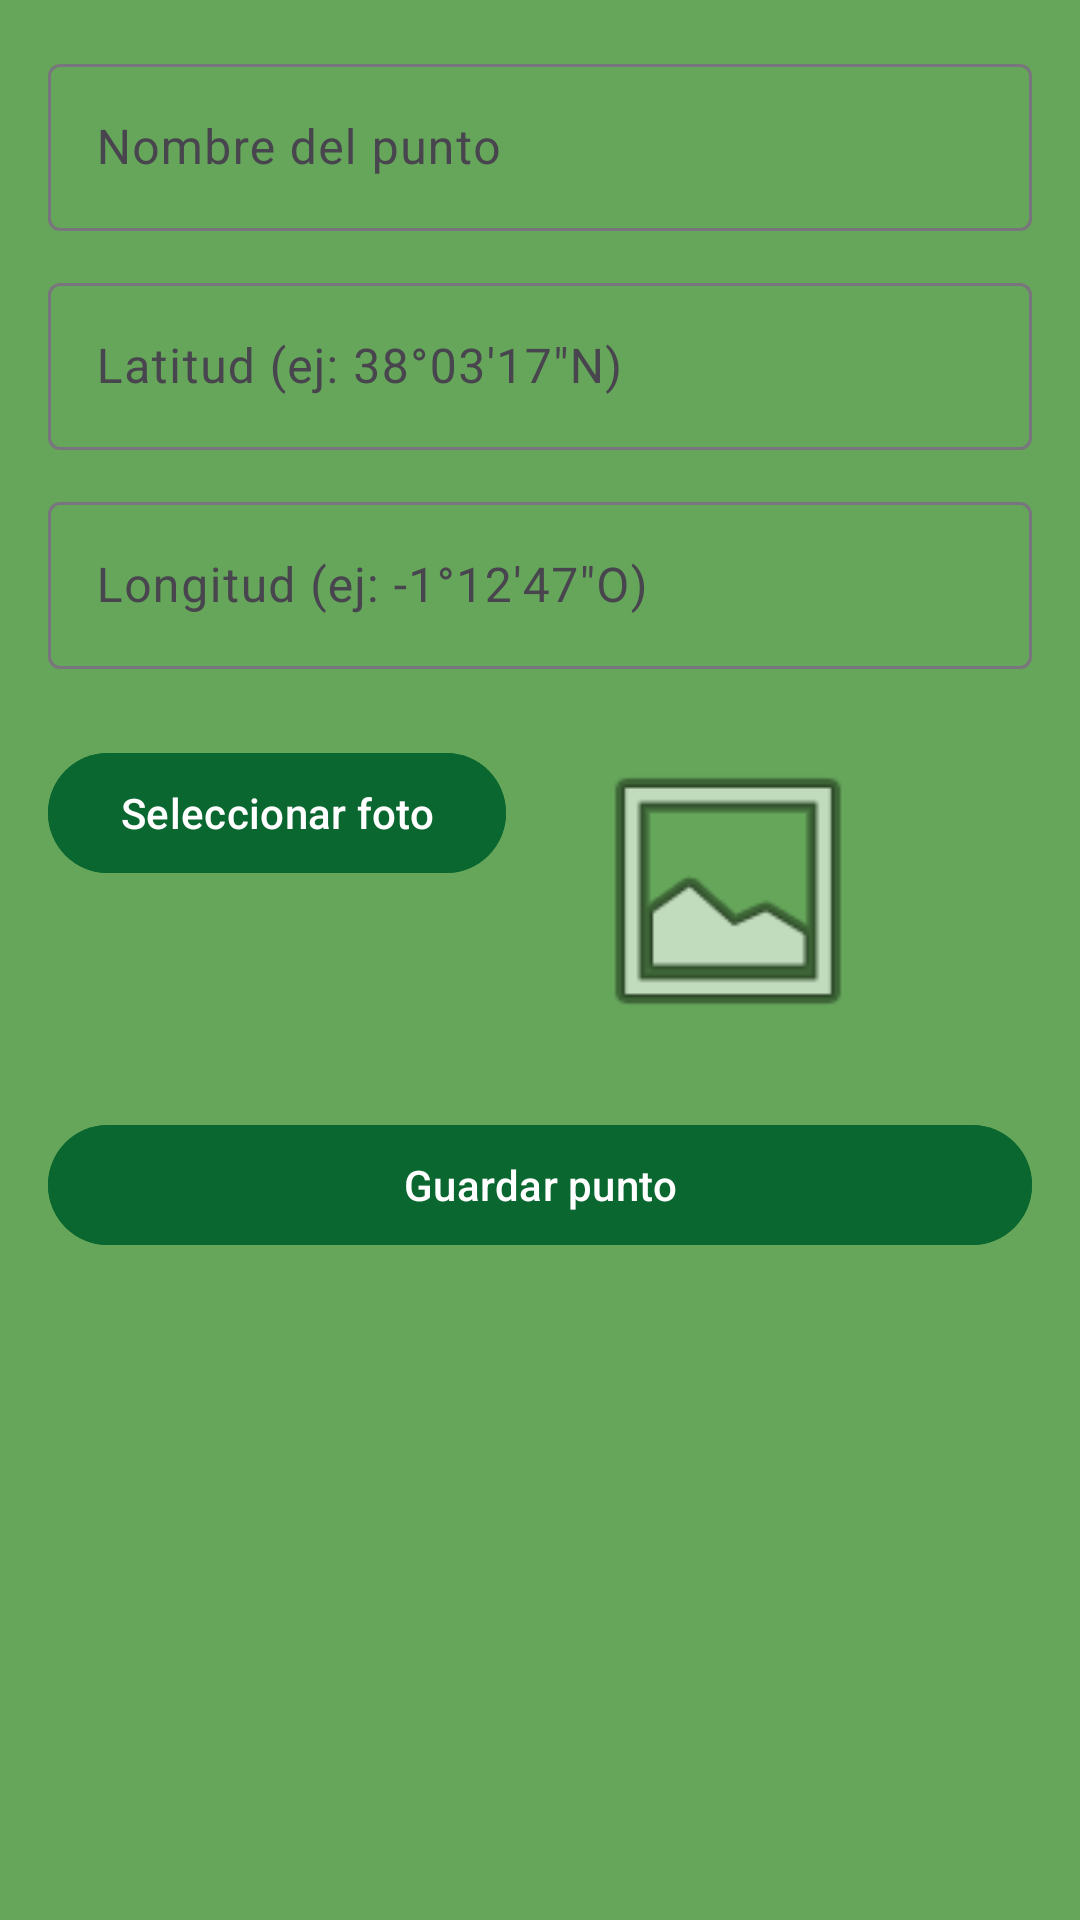

Produce the Android XML layout that renders to this screen, including the resource entries it uses.
<!-- AndroidManifest.xml: application theme Base.Theme.SendeGo -->
<!-- res/layout/activity_point_of_interest_registration.xml -->
<?xml version="1.0" encoding="utf-8"?>
<ScrollView
    xmlns:android="http://schemas.android.com/apk/res/android"
    xmlns:app="http://schemas.android.com/apk/res-auto"
    android:layout_width="match_parent"
    android:layout_height="match_parent"
    android:fillViewport="true"
    android:background="@color/mayo_green"
    android:fitsSystemWindows="true">

    <androidx.constraintlayout.widget.ConstraintLayout
        android:layout_width="match_parent"
        android:layout_height="wrap_content"
        android:padding="16dp">

        <com.google.android.material.textfield.TextInputLayout
            android:id="@+id/tilPoiName"
            android:layout_width="0dp"
            android:layout_height="wrap_content"
            android:hint="@string/name_point"
            app:layout_constraintTop_toTopOf="parent"
            app:layout_constraintStart_toStartOf="parent"
            app:layout_constraintEnd_toEndOf="parent">

            <com.google.android.material.textfield.TextInputEditText
                android:id="@+id/etPoiName"
                android:layout_width="match_parent"
                android:layout_height="wrap_content"
                android:textColor="@color/text_dark"
                android:inputType="text"/>
        </com.google.android.material.textfield.TextInputLayout>

        <com.google.android.material.textfield.TextInputLayout
            android:id="@+id/tilPoiLatitude"
            android:layout_width="0dp"
            android:layout_height="wrap_content"
            android:hint="@string/latitude_example"
            android:layout_marginTop="12dp"
            app:layout_constraintTop_toBottomOf="@id/tilPoiName"
            app:layout_constraintStart_toStartOf="parent"
            app:layout_constraintEnd_toEndOf="parent">

            <com.google.android.material.textfield.TextInputEditText
                android:id="@+id/etPoiLatitude"
                android:layout_width="match_parent"
                android:layout_height="wrap_content"
                android:inputType="numberDecimal"/>
        </com.google.android.material.textfield.TextInputLayout>

        <com.google.android.material.textfield.TextInputLayout
            android:id="@+id/tilPoiLongitude"
            android:layout_width="0dp"
            android:layout_height="wrap_content"
            android:hint="@string/longitude_example"
            android:layout_marginTop="12dp"
            app:layout_constraintTop_toBottomOf="@id/tilPoiLatitude"
            app:layout_constraintStart_toStartOf="parent"
            app:layout_constraintEnd_toEndOf="parent">

            <com.google.android.material.textfield.TextInputEditText
                android:id="@+id/etPoiLongitude"
                android:layout_width="match_parent"
                android:layout_height="wrap_content"
                android:textColor="@color/text_dark"
                android:inputType="numberDecimal"/>
        </com.google.android.material.textfield.TextInputLayout>

        <com.google.android.material.button.MaterialButton
            android:id="@+id/btnSelectPhoto"
            android:layout_width="wrap_content"
            android:layout_height="wrap_content"
            android:layout_marginTop="24dp"
            android:backgroundTint="@color/dark_green"
            android:text="@string/btnSelectPhotoPOI"
            app:layout_constraintTop_toBottomOf="@id/tilPoiLongitude"
            app:layout_constraintStart_toStartOf="parent"/>

        <ImageView
            android:id="@+id/imgPoiPreview"
            android:layout_width="100dp"
            android:layout_height="100dp"
            android:layout_marginStart="24dp"
            android:contentDescription="@string/photo_preview_POI"
            android:scaleType="centerCrop"
            android:src="@android:drawable/ic_menu_gallery"
            app:layout_constraintStart_toEndOf="@id/btnSelectPhoto"
            app:layout_constraintTop_toTopOf="@id/btnSelectPhoto"/>

        <com.google.android.material.button.MaterialButton
            android:id="@+id/btnSavePoi"
            android:layout_width="0dp"
            android:layout_height="wrap_content"
            android:layout_marginTop="24dp"
            android:text="@string/btnSavePOI"
            android:backgroundTint="@color/dark_green"
            app:layout_constraintTop_toBottomOf="@id/imgPoiPreview"
            app:layout_constraintStart_toStartOf="parent"
            app:layout_constraintEnd_toEndOf="parent"/>

    </androidx.constraintlayout.widget.ConstraintLayout>
</ScrollView>
<!-- resources referenced by this layout -->
<resources>
  <color name="dark_green">#0b6730</color>
  <color name="mayo_green">#65A65A</color>
  <string name="btnSavePOI">Guardar punto</string>
  <string name="btnSelectPhotoPOI">Seleccionar foto</string>
  <string name="latitude_example">Latitud (ej: 38°03′17″N)</string>
  <string name="longitude_example">Longitud (ej: -1°12′47″O)</string>
  <string name="name_point">Nombre del punto</string>
  <string name="photo_preview_POI">Vista previa de la foto</string>
  <style name="Base.Theme.SendeGo" parent="Theme.Material3.DayNight.NoActionBar">
          
          
      </style>
</resources>
